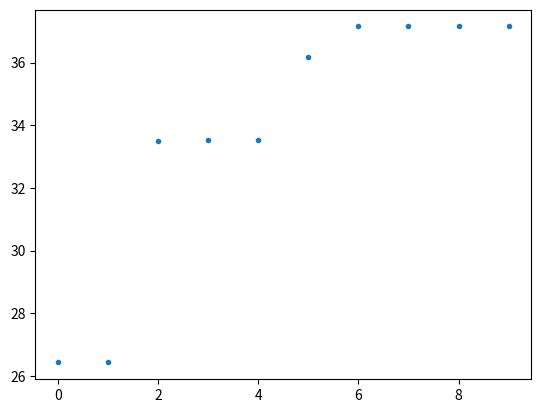

This chart was generated by the following Python code:
import numpy as np
import math
import random
import heapq
import matplotlib.pyplot as plt
import time

# 11.6255 5.7250 38.8503
start = time.time()

# 初始化变量
N = 10  # 种群数量
N_C = int(N / 5)
e = 10 ** -4  # 精度
p_c = 0.6  # 交叉概率
p_m = 0.1  # 变异概率
x1_left = -3.0
x1_right = 12.1
x2_left = 4.1
x2_right = 5.8


# 计算编码长度 参数为x1、x2左右界限 返回x1、x2、总体编码长度
def computeCodeLenght(x1_left, x1_right, x2_left, x2_right, e):
    x1CodeLength = math.ceil(math.log((x1_right - x1_left) / e + 1, 2))
    x2CodeLength = math.ceil(math.log((x2_right - x2_left) / e + 1, 2))
    # print("x1CodeLength:", x1CodeLength)
    # print("x2CodeLength:", x2CodeLength)
    CodeLength = x1CodeLength + x2CodeLength
    return x1CodeLength, x2CodeLength, CodeLength


# 目标函数 参数为x1、x2 计算个体适应度值
def objectiveFunction(x1, x2):
    return 21.5 + x1 * math.sin(4 * np.pi * x1) + x2 * math.sin(20 * np.pi * x2)


# 对个体解码 参数一行待解码数及x1、x2编码长度 返回两个解码后的x1和x2的十进制数值数组
def decode(x, x1CodeLength, x2CodeLength):
    x1 = x[:x1CodeLength]
    x2 = x[x1CodeLength:]
    x1 = int(x1, 2)
    x2 = int(x2, 2)
    x1 = x1_left + (x1_right - x1_left) * x1 / (2 ** x1CodeLength - 1)
    x2 = x2_left + (x2_right - x2_left) * x2 / (2 ** x2CodeLength - 1)
    x = [x1, x2]
    # print(x)
    return x


# 交叉 输入为两个待交叉的数组、交叉概率 输出为交叉完的两个数组
def cross(c_1, c_2):
    # print(c_1,c_2)
    first = random.randint(0, 32)
    second = random.randint(0, 32)
    min1 = min(first, second)
    max1 = max(first, second)
    # print(min1,max1)
    part_1 = c_1[:min1]
    part_2 = c_1[min1:max1]
    part_3 = c_1[max1:]
    part_one = c_2[:min1]
    part_two = c_2[min1:max1]
    part_three = c_2[max1:]
    c_1 = part_1 + part_two + part_3
    c_2 = part_one + part_2 + part_three
    # print(c_1, c_2)
    # print('\n')
    return c_1, c_2


# 变异 输入为待变异数组、变异概率 输出为变异完的数组
def variation(c, p_m):
    # print(c)
    c = list(c)
    for i in range(len(c)):
        qw = random.uniform(0, 1)
        # print(qw)
        if qw <= p_m:
            # print(i)
            if c[i] == '1':
                c[i] = '0'
            elif c[i] == '0':
                c[i] = '1'
    c = "".join(c)
    # print(c)
    # print('\n')
    return c


# 计算适应度值 输入为种群 输出为解码后的x1、x2数组和种群适应度值
def adaptability(v, count):
    vv = []  # 解码结果
    sy = []  # 适应度的值
    p = []  # 个体的适应度占总适应度的比值
    for i in range(count):
        tem = decode(v[i], x1CodeLength, x2CodeLength)
        vv.append(tem)
        sy.append(objectiveFunction(tem[0], tem[1]))

    for i in range(count):
        p.append(sy[i] / sum(sy))
    return vv, sy, p


# 生成随机数组 输入为选择浮点型还是整形、数组长度、区间
def generateRandomNumbers(floatOrInt, count, down, up):
    randomArray = []
    for i in range(count):
        if (floatOrInt == 1):
            randomArray.append(random.uniform(down, up))
        elif (floatOrInt == 0):
            randomArray.append(random.randint(down, up))
    # print(randomArray)
    return randomArray


# 生成N个初始种群 输入种群数量、编码长度 输出随机生成的种群
def generateGeneration(count, CodeLength):
    next_generation = []
    for i in range(count):
        data = generateRandomNumbers(0, 1, 0, 2 ** CodeLength - 1)
        data = bin(data[0])
        data = list(data)
        data = data[2:]
        while len(data) < CodeLength:
            data.insert(0, '0')
        data = "".join(data)
        next_generation.append(data)
    return next_generation


# 轮盘赌 输入适应度比值 输出选择出的个体索引
def Roulette(p, count):
    q = []
    tem0 = 0
    for i in range(len(p)):
        tem0 = tem0 + p[i]
        q.append(tem0)

    test_v = generateRandomNumbers(1, count, 0, 1)

    select = []
    for i in range(count):
        for j in range(len(q)):
            if test_v[i] <= q[j]:
                select.append(j)
                break
    return select


def evolution(v):
    vv, sy, p = adaptability(v, len(v))  # 解码结果、适应度、个体适应度比值
    re = list(map(sy.index, heapq.nlargest(1, sy)))  # todo 不明白
    print(sy.index)
    print('re:', re)
    print('individual:', v[re[0]])
    print('x1,x2:', round(float(vv[re[0]][0]), 4), round(float(vv[re[0]][1]), 4))
    print('fit:', round(float(sy[re[0]]), 4))
    ay.append(sy[re[0]])
    select = Roulette(p, len(v))  # 轮盘赌选择

    test_c = generateRandomNumbers(1, int(N / 2), 0, 1)

    O1 = []  # 交叉产生的后代
    j = 0
    for i in range(int(N / 2)):
        if test_c[i] <= p_c:
            child1, child2 = cross(v[select[j]], v[select[j + 1]])
            O1.append(child1)
            O1.append(child2)
        else:
            O1.append(v[select[j]])
            O1.append(v[select[j + 1]])
        j = j + 2

    O2 = []  # 变异产生的后代

    for i in range(len(O1)):
        child = variation(O1[i], p_m)
        O2.append(child)

    children = O2
    the_generation = v + children
    if len(children) == 0:
        next_generation = v
    else:  # adaptablility:[x1,x2]，适应度，适应度比例
        vv1, sy1, p1 = adaptability(the_generation, len(the_generation))  # 解码结果、适应度、个体适应度比值
        re1 = list(map(sy1.index, heapq.nlargest(N_C, sy1)))
        # print("re1的长度", len(re1))
        next_generation = []
        for i in range(len(re1)):
            next_generation.append(the_generation[re1[i]])

        select1 = Roulette(p1, N - N_C)  # 轮盘赌选择
        for i in range(len(select1)):
            next_generation.append(the_generation[select1[i]])
    return next_generation


# 主函数
ax = []  # 定义一个 x 轴的空列表用来接收动态的数据
ay = []  # 定义一个 y 轴的空列表用来接收动态的数据
x1CodeLength, x2CodeLength, CodeLength = computeCodeLenght(x1_left, x1_right, x2_left, x2_right, e)
next_generation = generateGeneration(N, CodeLength)

for i in range(10):
    ax.append(i)  # 添加 i 到 x 轴的数据中
    next_generation = evolution(next_generation)

end = time.time()
print('运行时间：', end - start)
plt.plot(ax, ay, '.')
plt.show()
